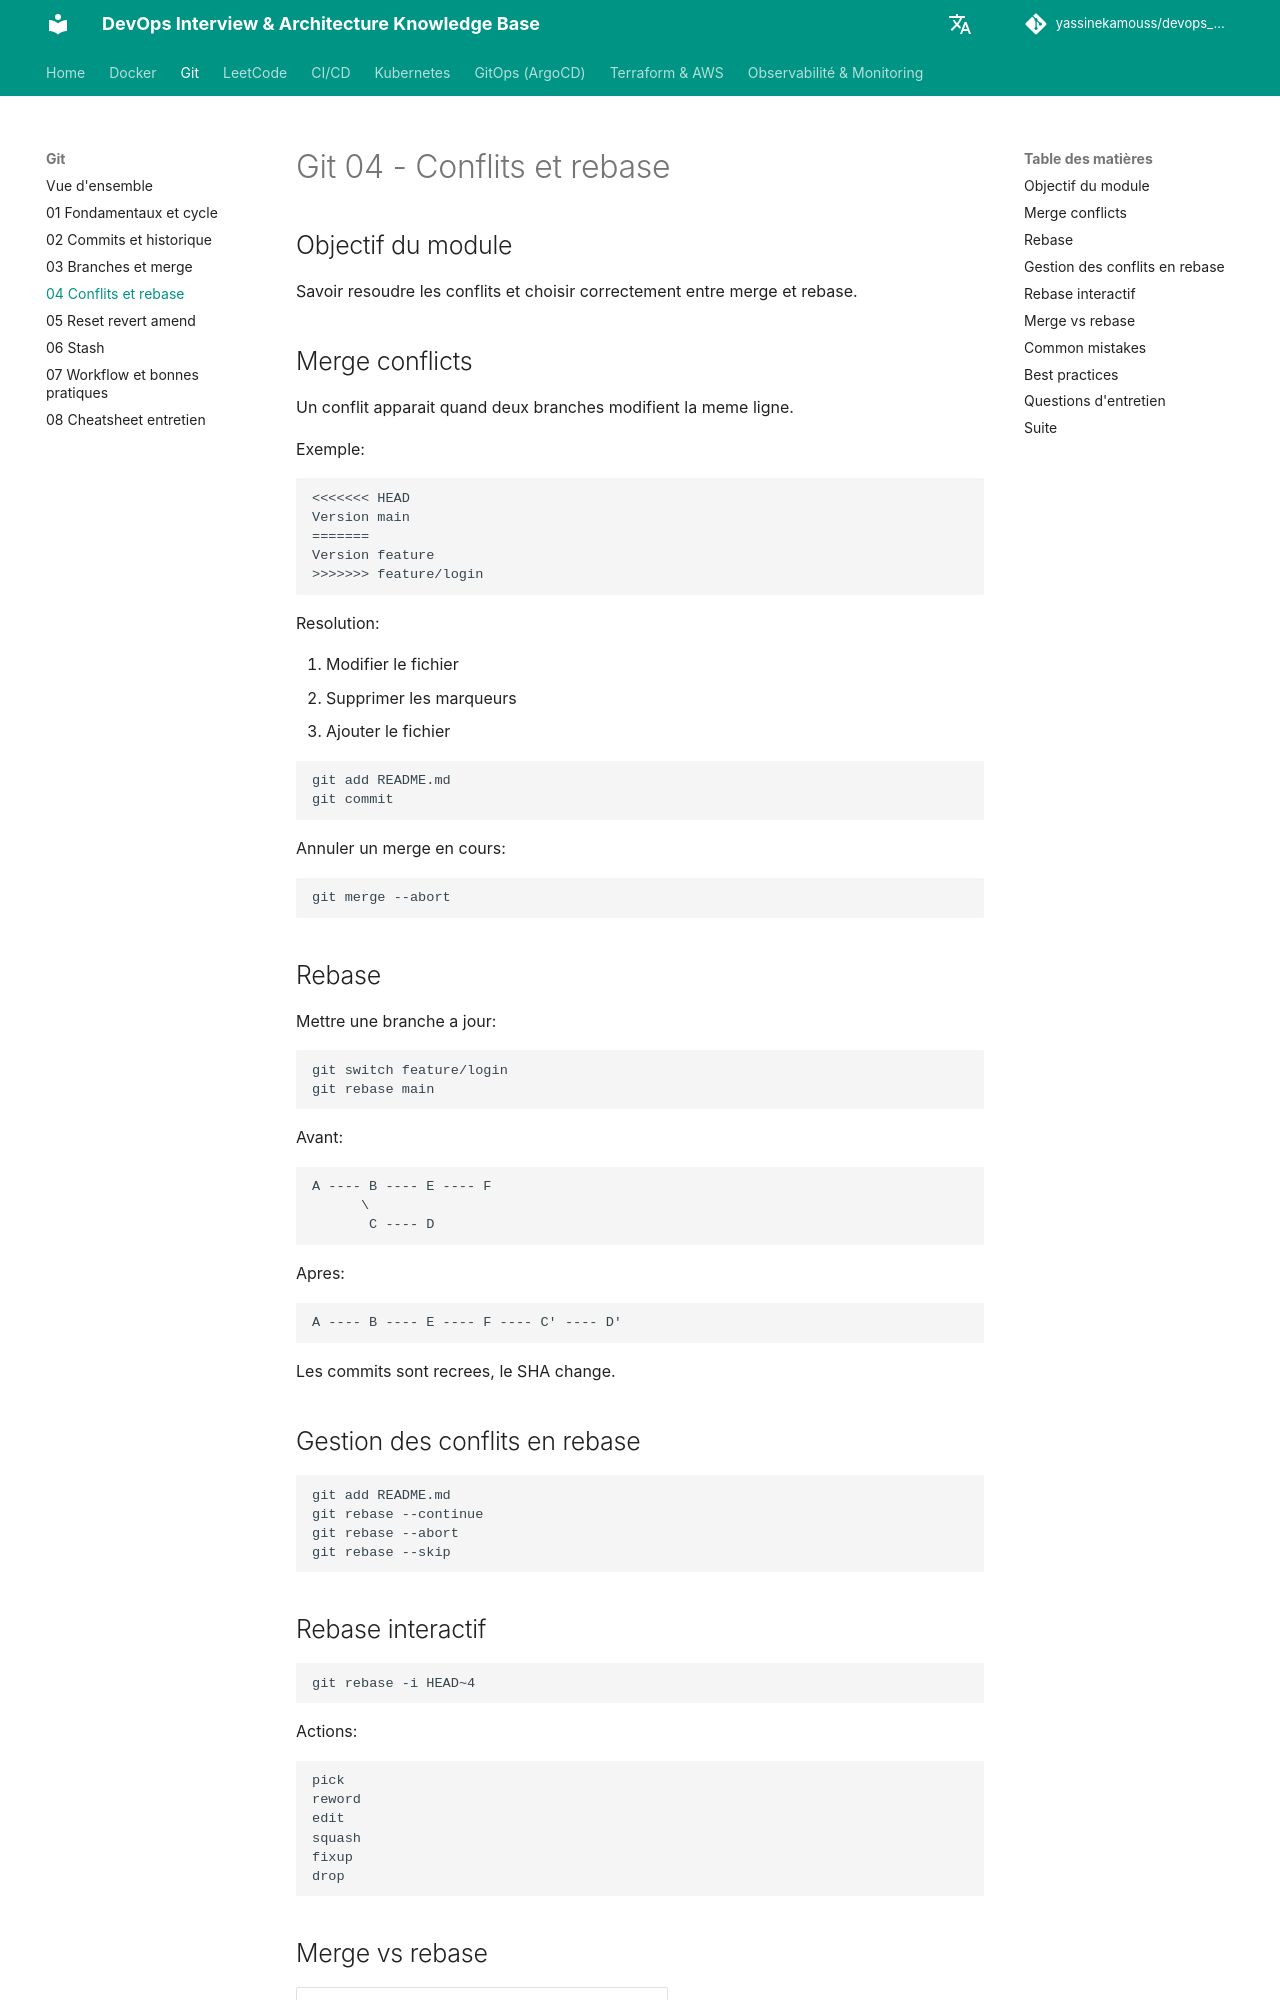

repository: yassinekamouss/devops_interview_prep · page: git/04-conflits-rebase/index.html · generator: mkdocs

# Git 04 - Conflits et rebase

## Objectif du module

Savoir resoudre les conflits et choisir correctement entre merge et rebase.

## Merge conflicts

Un conflit apparait quand deux branches modifient la meme ligne.

Exemple:

```text
<<<<<<< HEAD
Version main
=======
Version feature
>>>>>>> feature/login
```

Resolution:

1. Modifier le fichier
2. Supprimer les marqueurs
3. Ajouter le fichier

```bash
git add README.md
git commit
```

Annuler un merge en cours:

```bash
git merge --abort
```

## Rebase

Mettre une branche a jour:

```bash
git switch feature/login
git rebase main
```

Avant:

```text
A ---- B ---- E ---- F
      \
       C ---- D
```

Apres:

```text
A ---- B ---- E ---- F ---- C' ---- D'
```

Les commits sont recrees, le SHA change.

## Gestion des conflits en rebase

```bash
git add README.md
git rebase --continue
git rebase --abort
git rebase --skip
```

## Rebase interactif

```bash
git rebase -i HEAD~4
```

Actions:

```text
pick
reword
edit
squash
fixup
drop
```
